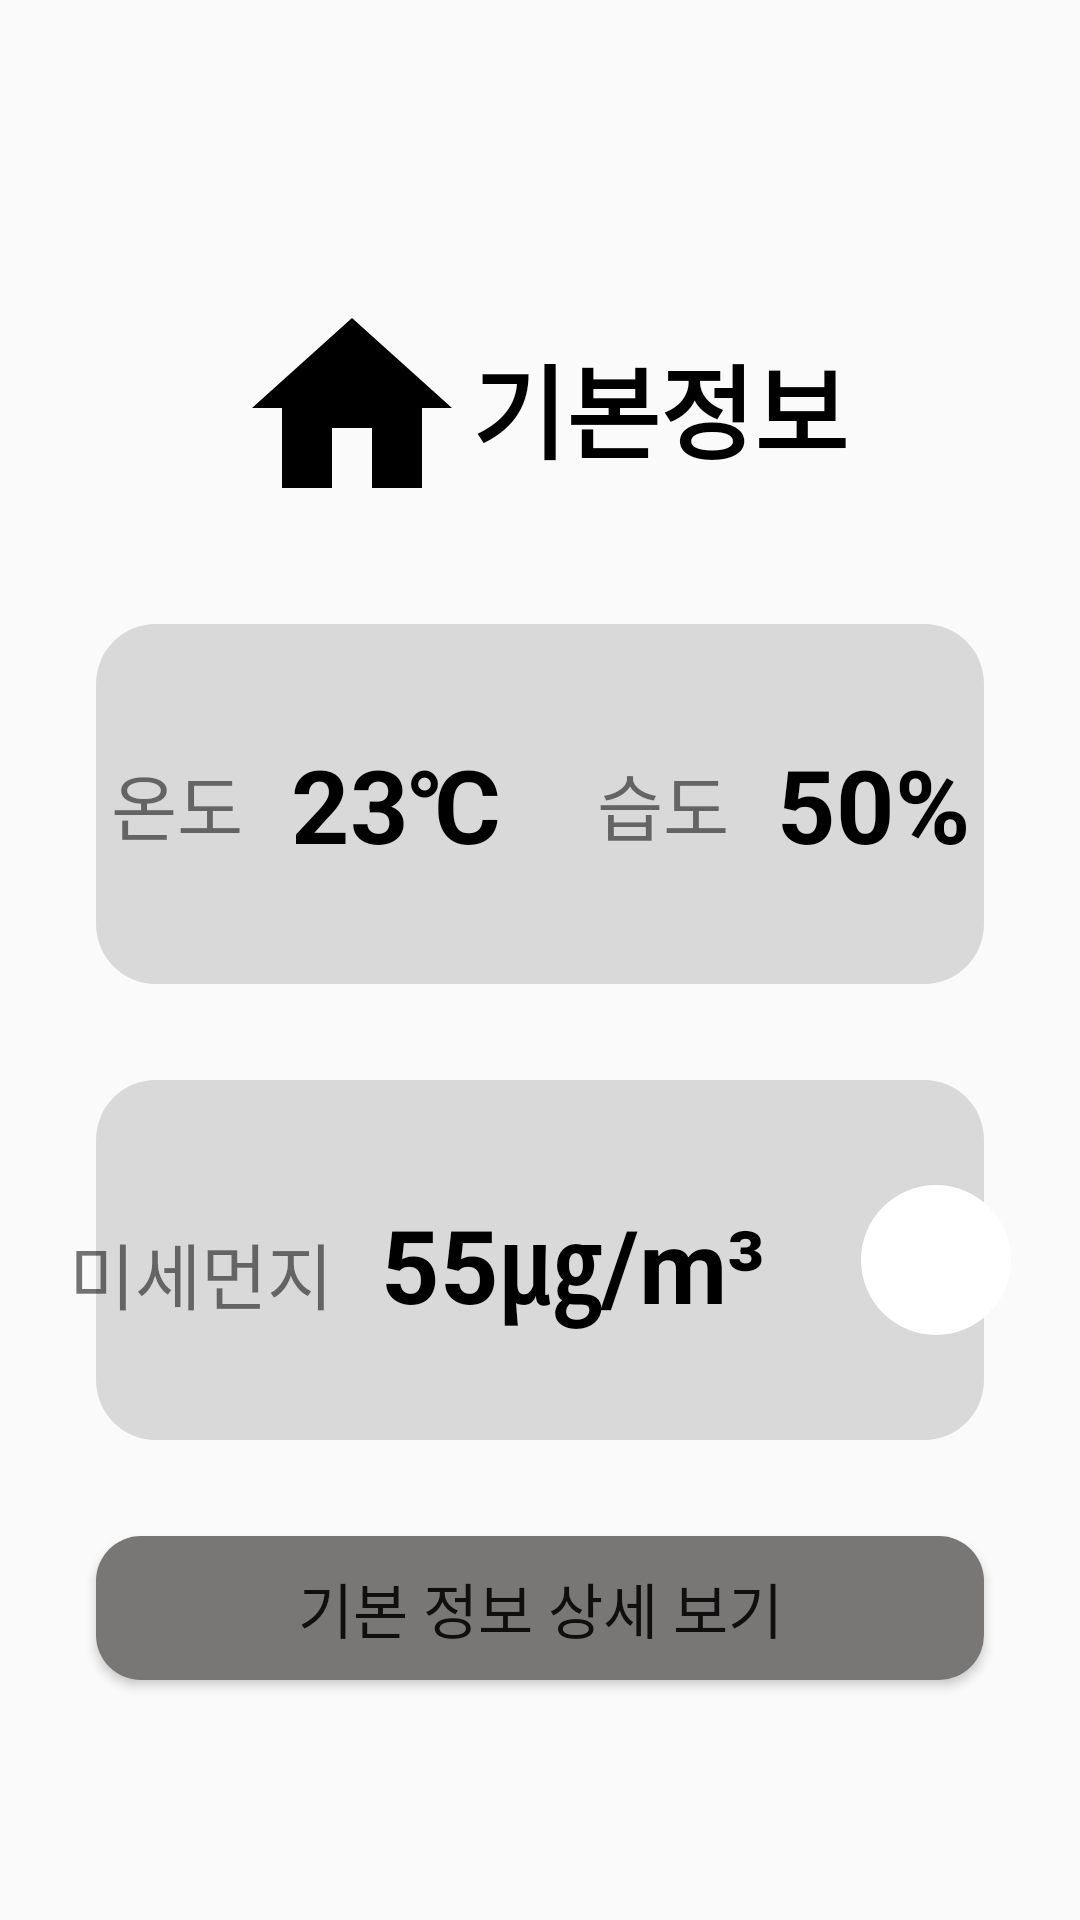

Layout XML and referenced resources for this Android screen:
<!-- AndroidManifest.xml: application theme Theme.IoTProject -->
<!-- res/layout/fragment_tab_home.xml -->
<?xml version="1.0" encoding="utf-8"?>
<androidx.constraintlayout.widget.ConstraintLayout xmlns:android="http://schemas.android.com/apk/res/android"
    xmlns:app="http://schemas.android.com/apk/res-auto"
    xmlns:tools="http://schemas.android.com/tools"
    android:layout_width="match_parent"
    android:layout_height="match_parent"
    tools:context=".TabHomeFragment">

    <LinearLayout
        android:id="@+id/linearLayout"
        android:layout_width="wrap_content"
        android:layout_height="wrap_content"
        android:layout_marginTop="96dp"
        android:orientation="horizontal"
        app:layout_constraintEnd_toEndOf="parent"
        app:layout_constraintStart_toStartOf="parent"
        app:layout_constraintTop_toTopOf="parent">

        <ImageView
            android:id="@+id/imgLogo_home"
            android:layout_width="wrap_content"
            android:layout_height="wrap_content"
            android:src="@drawable/ic_baseline_home_24" />

        <TextView
            android:id="@+id/txtLogo_home"
            android:layout_width="match_parent"
            android:layout_height="match_parent"
            android:layout_weight="1"
            android:gravity="center"
            android:text="기본정보"
            android:textColor="#000000"
            android:textSize="34sp"
            android:textStyle="bold" />
    </LinearLayout>

    <ImageView
        android:id="@+id/imgBack1_home"
        android:layout_width="0dp"
        android:layout_height="120dp"
        android:layout_marginStart="32dp"
        android:layout_marginTop="32dp"
        android:layout_marginEnd="32dp"
        android:src="@drawable/background_rect"
        app:layout_constraintEnd_toEndOf="parent"
        app:layout_constraintStart_toStartOf="parent"
        app:layout_constraintTop_toBottomOf="@+id/linearLayout" />

    <ImageView
        android:id="@+id/imgBack2_home"
        android:layout_width="0dp"
        android:layout_height="120dp"
        android:layout_marginStart="32dp"
        android:layout_marginTop="32dp"
        android:layout_marginEnd="32dp"
        android:src="@drawable/background_rect"
        app:layout_constraintEnd_toEndOf="parent"
        app:layout_constraintStart_toStartOf="parent"
        app:layout_constraintTop_toBottomOf="@+id/imgBack1_home" />

    <LinearLayout
        android:layout_width="wrap_content"
        android:layout_height="wrap_content"
        android:orientation="horizontal"
        app:layout_constraintBottom_toBottomOf="@+id/imgBack1_home"
        app:layout_constraintEnd_toEndOf="@+id/imgBack1_home"
        app:layout_constraintStart_toStartOf="@+id/imgBack1_home"
        app:layout_constraintTop_toTopOf="@+id/imgBack1_home">

        <TextView
            android:id="@+id/txtTemp_home"
            android:layout_width="match_parent"
            android:layout_height="match_parent"
            android:gravity="center"
            android:text="온도"
            android:textSize="24sp" />

        <TextView
            android:id="@+id/temp_home"
            android:layout_width="match_parent"
            android:layout_height="match_parent"
            android:layout_marginStart="16dp"
            android:gravity="center"
            android:text="23℃"
            android:textColor="#000000"
            android:textSize="34sp"
            android:textStyle="bold" />

        <TextView
            android:id="@+id/txtHumi_home"
            android:layout_width="match_parent"
            android:layout_height="match_parent"
            android:layout_marginStart="32dp"
            android:layout_marginEnd="16dp"
            android:gravity="center"
            android:text="습도"
            android:textSize="24sp" />

        <TextView
            android:id="@+id/humi_home"
            android:layout_width="match_parent"
            android:layout_height="match_parent"
            android:gravity="center"
            android:text="50%"
            android:textColor="#000000"
            android:textSize="34sp"
            android:textStyle="bold" />
    </LinearLayout>

    <LinearLayout
        android:layout_width="wrap_content"
        android:layout_height="wrap_content"
        android:orientation="horizontal"
        app:layout_constraintBottom_toBottomOf="@+id/imgBack2_home"
        app:layout_constraintEnd_toEndOf="@+id/imgBack2_home"
        app:layout_constraintStart_toStartOf="@+id/imgBack2_home"
        app:layout_constraintTop_toTopOf="@+id/imgBack2_home">

        <TextView
            android:id="@+id/txtDust_home"
            android:layout_width="wrap_content"
            android:layout_height="wrap_content"
            android:gravity="center"
            android:text="미세먼지"
            android:textSize="24sp" />

        <TextView
            android:id="@+id/dust_home"
            android:layout_width="wrap_content"
            android:layout_height="wrap_content"
            android:layout_marginStart="16dp"
            android:gravity="center"
            android:text="55㎍/m³"
            android:textColor="#000000"
            android:textSize="34sp"
            android:textStyle="bold" />

        <ImageView
            android:id="@+id/imgDust_home"
            android:layout_width="50dp"
            android:layout_height="50dp"
            android:layout_marginStart="32dp"
            android:gravity="center"
            android:background="@drawable/btn_dust_circle" />
    </LinearLayout>

    <Button
        android:id="@+id/btnDetail_home"
        android:layout_width="0dp"
        android:layout_height="wrap_content"
        android:layout_marginStart="32dp"
        android:layout_marginTop="32dp"
        android:layout_marginEnd="32dp"
        android:background="@drawable/bnt_roundrect"
        android:text="기본 정보 상세 보기"
        android:textSize="20sp"
        app:layout_constraintEnd_toEndOf="parent"
        app:layout_constraintStart_toStartOf="parent"
        app:layout_constraintTop_toBottomOf="@+id/imgBack2_home" />


</androidx.constraintlayout.widget.ConstraintLayout>
<!-- resources referenced by this layout -->
<resources>
  <!-- drawable background_rect (drawable) -->
  <?xml version="1.0" encoding="utf-8"?>
  <shape xmlns:android="http://schemas.android.com/apk/res/android"
      android:padding="10dp"
      android:shape="rectangle"
      android:width="345dp"
      android:height="100dp">
      <solid android:color="#D9D9D9" />
      <corners
          android:bottomLeftRadius="20dp"
          android:bottomRightRadius="20dp"
          android:topLeftRadius="20dp"
          android:topRightRadius="20dp" />
      <stroke
          android:width="0dp"
          android:color="#b6907f" />
  </shape>
  <!-- drawable bnt_roundrect (drawable) -->
  <?xml version="1.0" encoding="utf-8"?>
  <shape xmlns:android="http://schemas.android.com/apk/res/android"
      android:padding="10dp"
      android:shape="rectangle"
      android:width="345dp"
      android:height="100dp">
      <solid android:color="#797676" />
      <corners
          android:bottomLeftRadius="15dp"
          android:bottomRightRadius="15dp"
          android:topLeftRadius="15dp"
          android:topRightRadius="15dp" />
      <stroke
          android:width="0dp"
           />
  </shape>
  <!-- drawable btn_dust_circle (drawable) -->
  <?xml version="1.0" encoding="utf-8"?>
  <shape xmlns:android="http://schemas.android.com/apk/res/android"
      android:shape="oval"
      android:height="80dp"
      android:width="80dp">
      <solid android:color="#FFFFFF" />
  </shape>
  <!-- drawable ic_baseline_home_24 (drawable) -->
  <vector android:height="80dp"
      android:viewportHeight="24" android:viewportWidth="24"
      android:width="80dp" xmlns:android="http://schemas.android.com/apk/res/android">
      <path android:fillColor="@android:color/black" android:pathData="M10,20v-6h4v6h5v-8h3L12,3 2,12h3v8z"/>
  </vector>
  <style name="Theme.IoTProject" parent="Theme.AppCompat.DayNight.DarkActionBar">
          
          <item name="colorPrimary">@color/purple_500</item>
          <item name="colorPrimaryVariant">@color/purple_700</item>
          <item name="colorOnPrimary">@color/white</item>
          
          <item name="colorSecondary">@color/teal_200</item>
          <item name="colorSecondaryVariant">@color/teal_700</item>
          <item name="colorOnSecondary">@color/black</item>
          
          <item name="android:statusBarColor">?attr/colorPrimaryVariant</item>
          
      </style>
  <!-- not gathered from this repository: default colours our renderer supplied (Android Studio template values) -->
  <color name="purple_500">#FF6200EE</color>
  <color name="purple_700">#FF3700B3</color>
  <color name="teal_200">#FF03DAC5</color>
  <color name="teal_700">#FF018786</color>
  <color name="black">#FF000000</color>
  <color name="white">#FFFFFFFF</color>
</resources>
